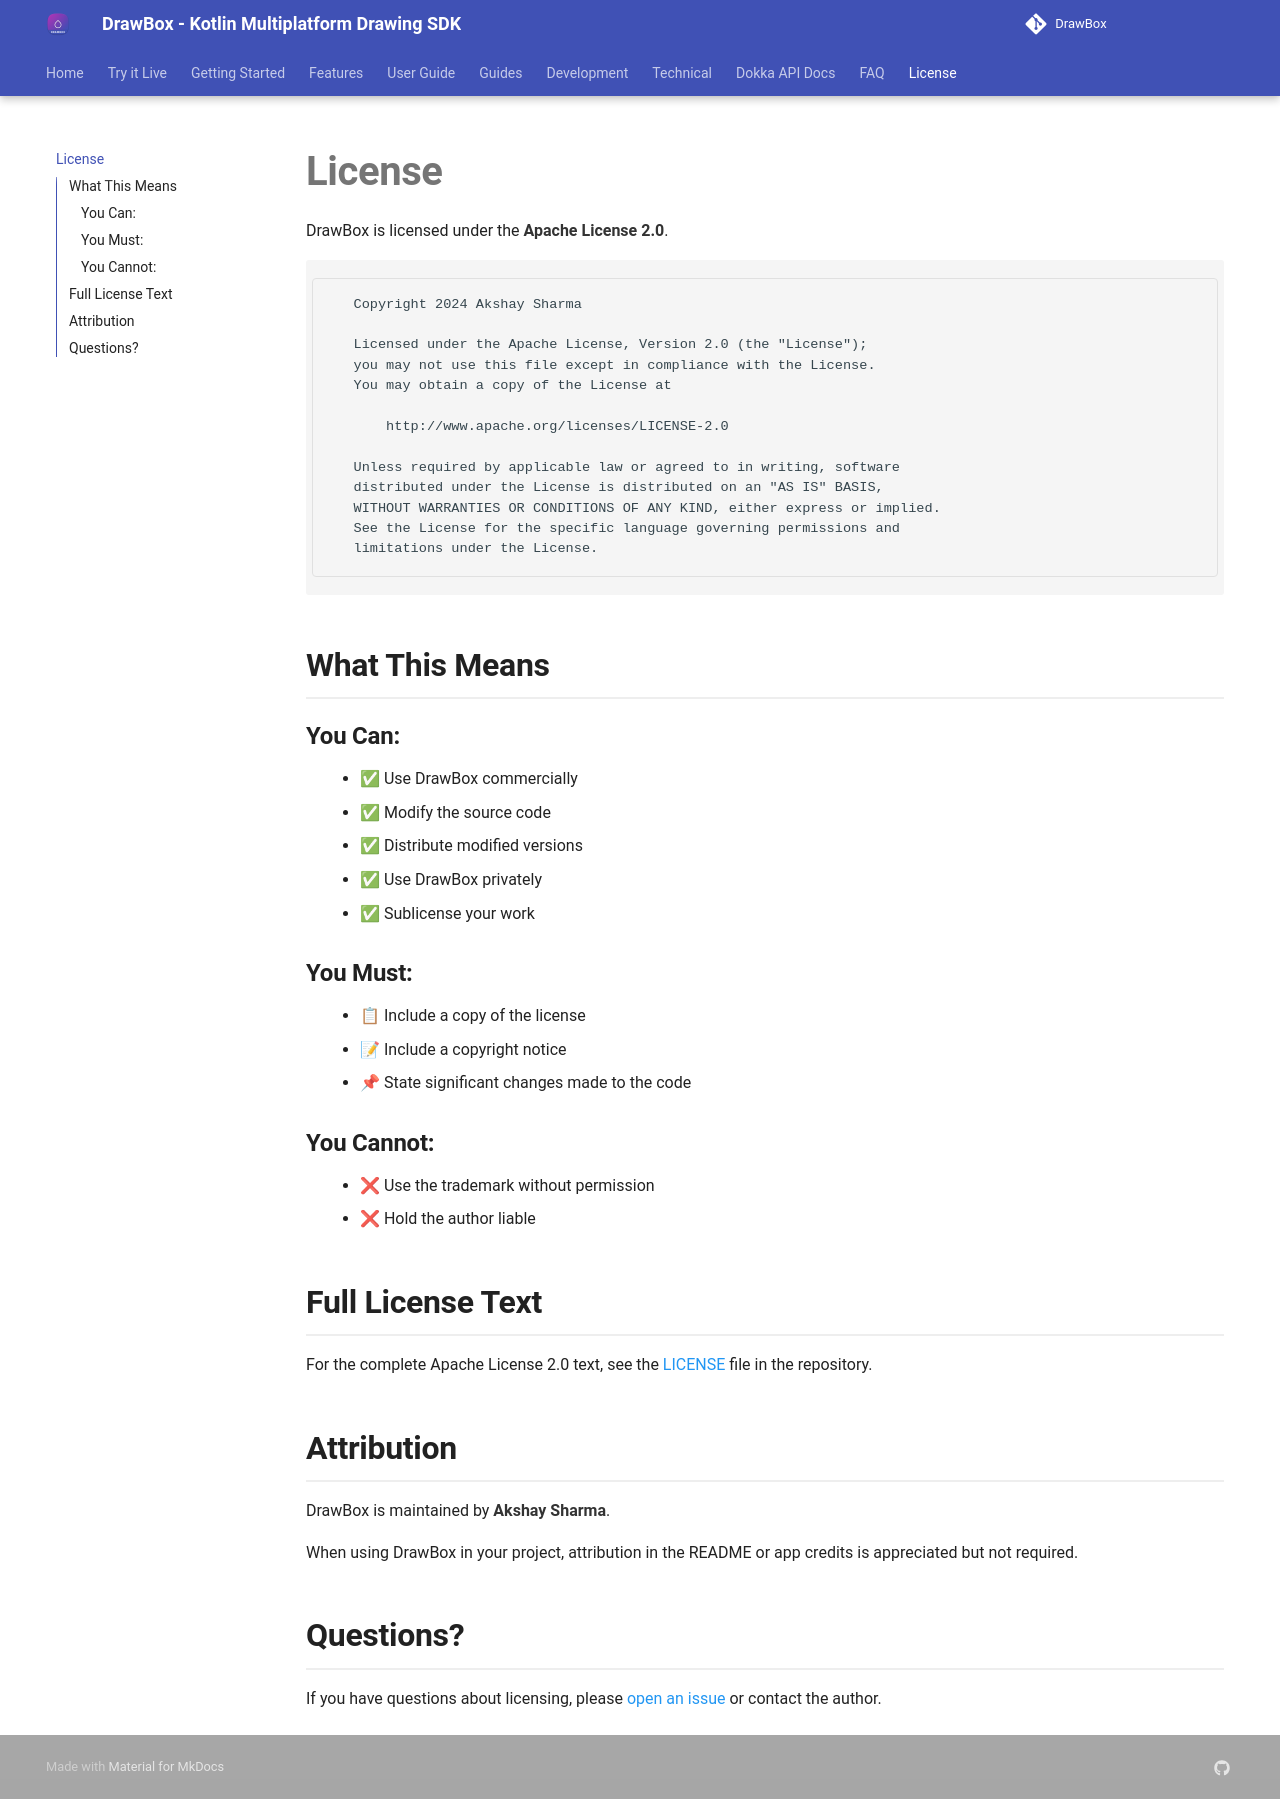

repository: akshay2211/DrawBox · page: license/index.html · generator: mkdocs

# License

DrawBox is licensed under the **Apache License 2.0**.

```
   Copyright 2024 Akshay Sharma

   Licensed under the Apache License, Version 2.0 (the "License");
   you may not use this file except in compliance with the License.
   You may obtain a copy of the License at

       http://www.apache.org/licenses/LICENSE-2.0

   Unless required by applicable law or agreed to in writing, software
   distributed under the License is distributed on an "AS IS" BASIS,
   WITHOUT WARRANTIES OR CONDITIONS OF ANY KIND, either express or implied.
   See the License for the specific language governing permissions and
   limitations under the License.
```

## What This Means

### You Can:
- ✅ Use DrawBox commercially
- ✅ Modify the source code
- ✅ Distribute modified versions
- ✅ Use DrawBox privately
- ✅ Sublicense your work

### You Must:
- 📋 Include a copy of the license
- 📝 Include a copyright notice
- 📌 State significant changes made to the code

### You Cannot:
- ❌ Use the trademark without permission
- ❌ Hold the author liable

## Full License Text

For the complete Apache License 2.0 text, see the [LICENSE](https://github.com/akshay2211/DrawBox/blob/main/LICENSE) file in the repository.

## Attribution

DrawBox is maintained by **Akshay Sharma**.

When using DrawBox in your project, attribution in the README or app credits is appreciated but not required.

## Questions?

If you have questions about licensing, please [open an issue](https://github.com/akshay2211/DrawBox/issues) or contact the author.
